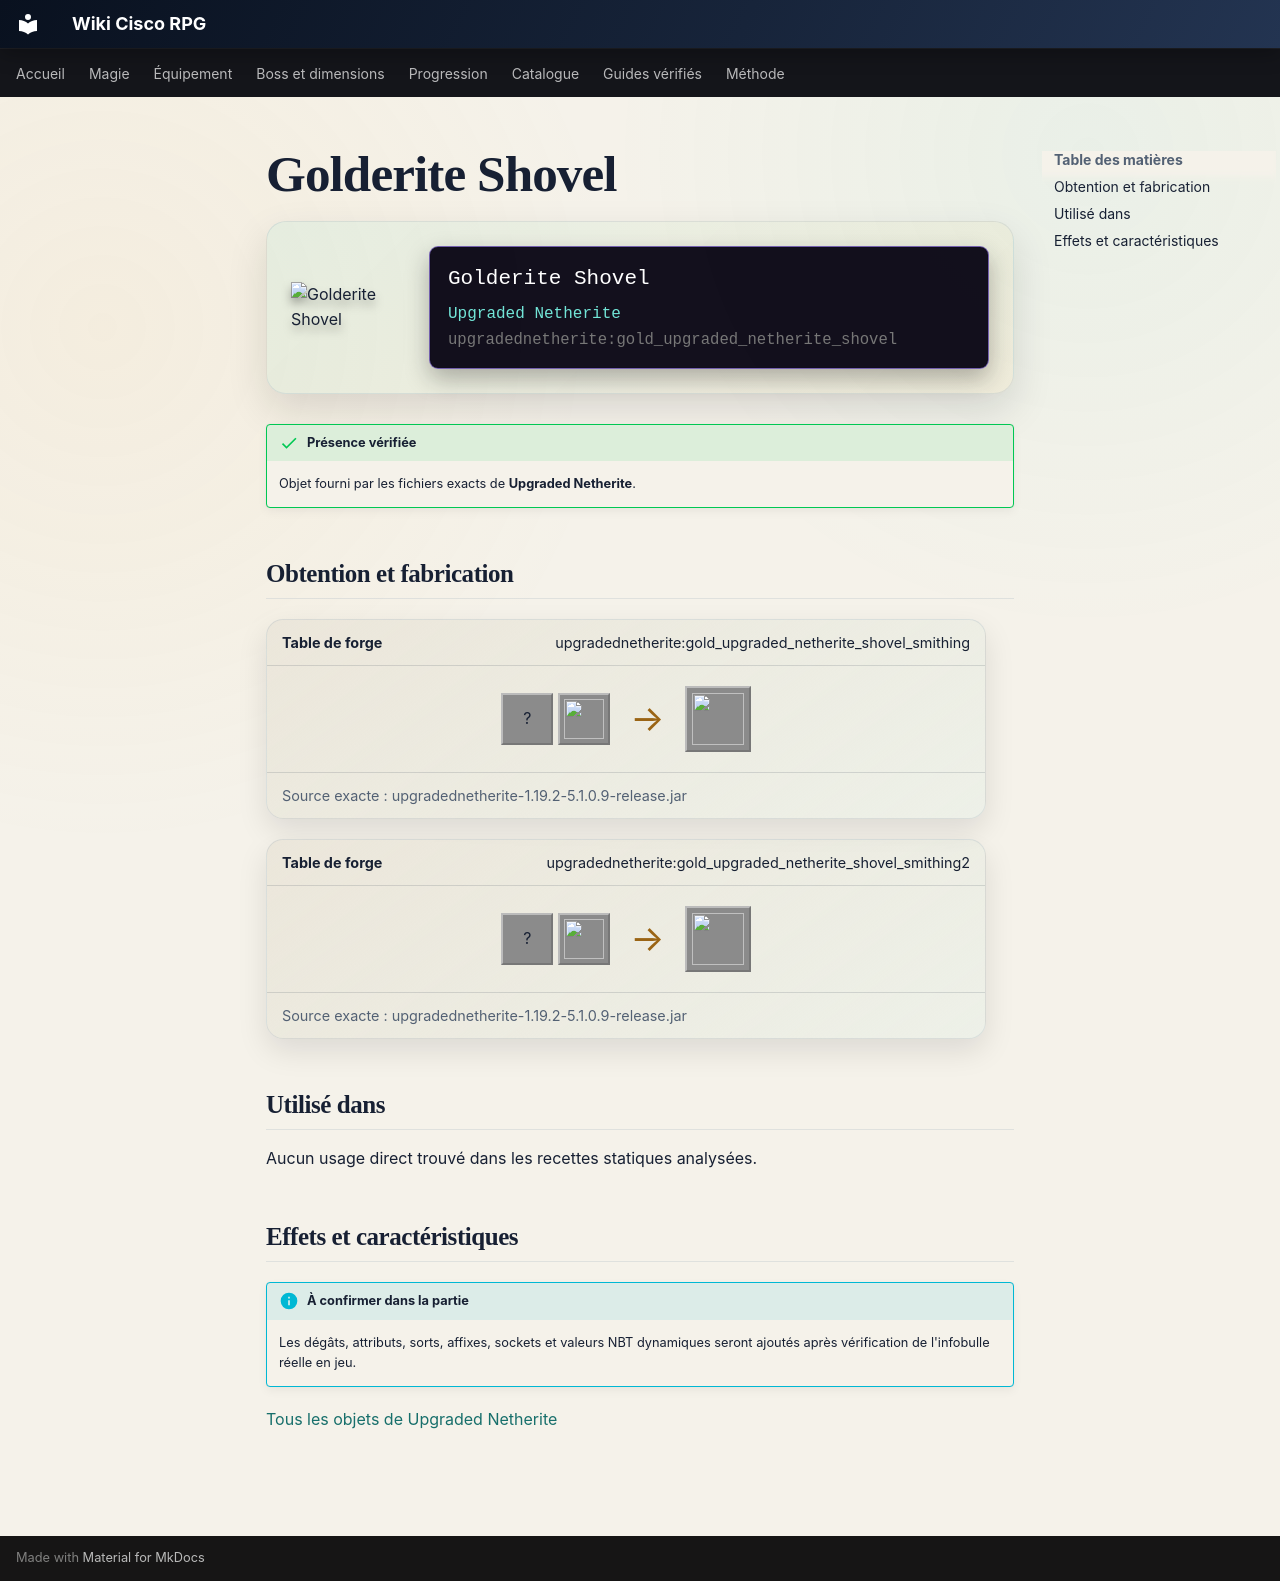

repository: Kloups-Dev/wiki-cisco-rpg · page: catalogue/objets/upgradednetherite/gold_upgraded_netherite_shovel/index.html · generator: mkdocs

# Golderite Shovel

<div class="mc-item-showcase">
<img class="mc-item-icon" src="../../../../assets/generated/items/upgradednetherite/gold_upgraded_netherite_shovel.png" alt="Golderite Shovel">
<div class="mc-tooltip-card">
<div class="mc-tooltip-card__name">Golderite Shovel</div>
<div class="mc-tooltip-card__mod">Upgraded Netherite</div>
<div class="mc-tooltip-card__id">upgradednetherite:gold_upgraded_netherite_shovel</div>
</div>
</div>

!!! success "Présence vérifiée"
    Objet fourni par les fichiers exacts de **Upgraded Netherite**.

## Obtention et fabrication

<div class="jei-recipe"><div class="jei-recipe__head"><strong>Table de forge</strong><span>upgradednetherite:gold_upgraded_netherite_shovel_smithing</span></div><div class="jei-recipe__body"><div class="jei-inputs"><span class="jei-slot" title="Diamond Shovel (minecraft:diamond_shovel)">?</span><a class="jei-slot" href="../../../../catalogue/objets/upgradednetherite/gold_upgraded_netherite_ingot/" title="Golderite Ingot (upgradednetherite:gold_upgraded_netherite_ingot)"><img src="../../../../assets/generated/items/upgradednetherite/gold_upgraded_netherite_ingot.png" alt="" loading="lazy"></a></div><span class="jei-arrow">→</span><span class="jei-slot jei-slot--result"><img src="../../../../assets/generated/items/upgradednetherite/gold_upgraded_netherite_shovel.png" alt=""></span></div><div class="jei-recipe__source">Source exacte : upgradednetherite-1.19.2-5.1.0.9-release.jar</div></div>
<div class="jei-recipe"><div class="jei-recipe__head"><strong>Table de forge</strong><span>upgradednetherite:gold_upgraded_netherite_shovel_smithing2</span></div><div class="jei-recipe__body"><div class="jei-inputs"><span class="jei-slot" title="Netherite Shovel (minecraft:netherite_shovel)">?</span><a class="jei-slot" href="../../../../catalogue/objets/upgradednetherite/gold_essence/" title="Golderite Essence (upgradednetherite:gold_essence)"><img src="../../../../assets/generated/items/upgradednetherite/gold_essence.png" alt="" loading="lazy"></a></div><span class="jei-arrow">→</span><span class="jei-slot jei-slot--result"><img src="../../../../assets/generated/items/upgradednetherite/gold_upgraded_netherite_shovel.png" alt=""></span></div><div class="jei-recipe__source">Source exacte : upgradednetherite-1.19.2-5.1.0.9-release.jar</div></div>

## Utilisé dans

Aucun usage direct trouvé dans les recettes statiques analysées.

## Effets et caractéristiques

!!! info "À confirmer dans la partie"
    Les dégâts, attributs, sorts, affixes, sockets et valeurs NBT dynamiques seront ajoutés après vérification de l'infobulle réelle en jeu.

[Tous les objets de Upgraded Netherite](../../../contenu/upgraded-netherite.md)
